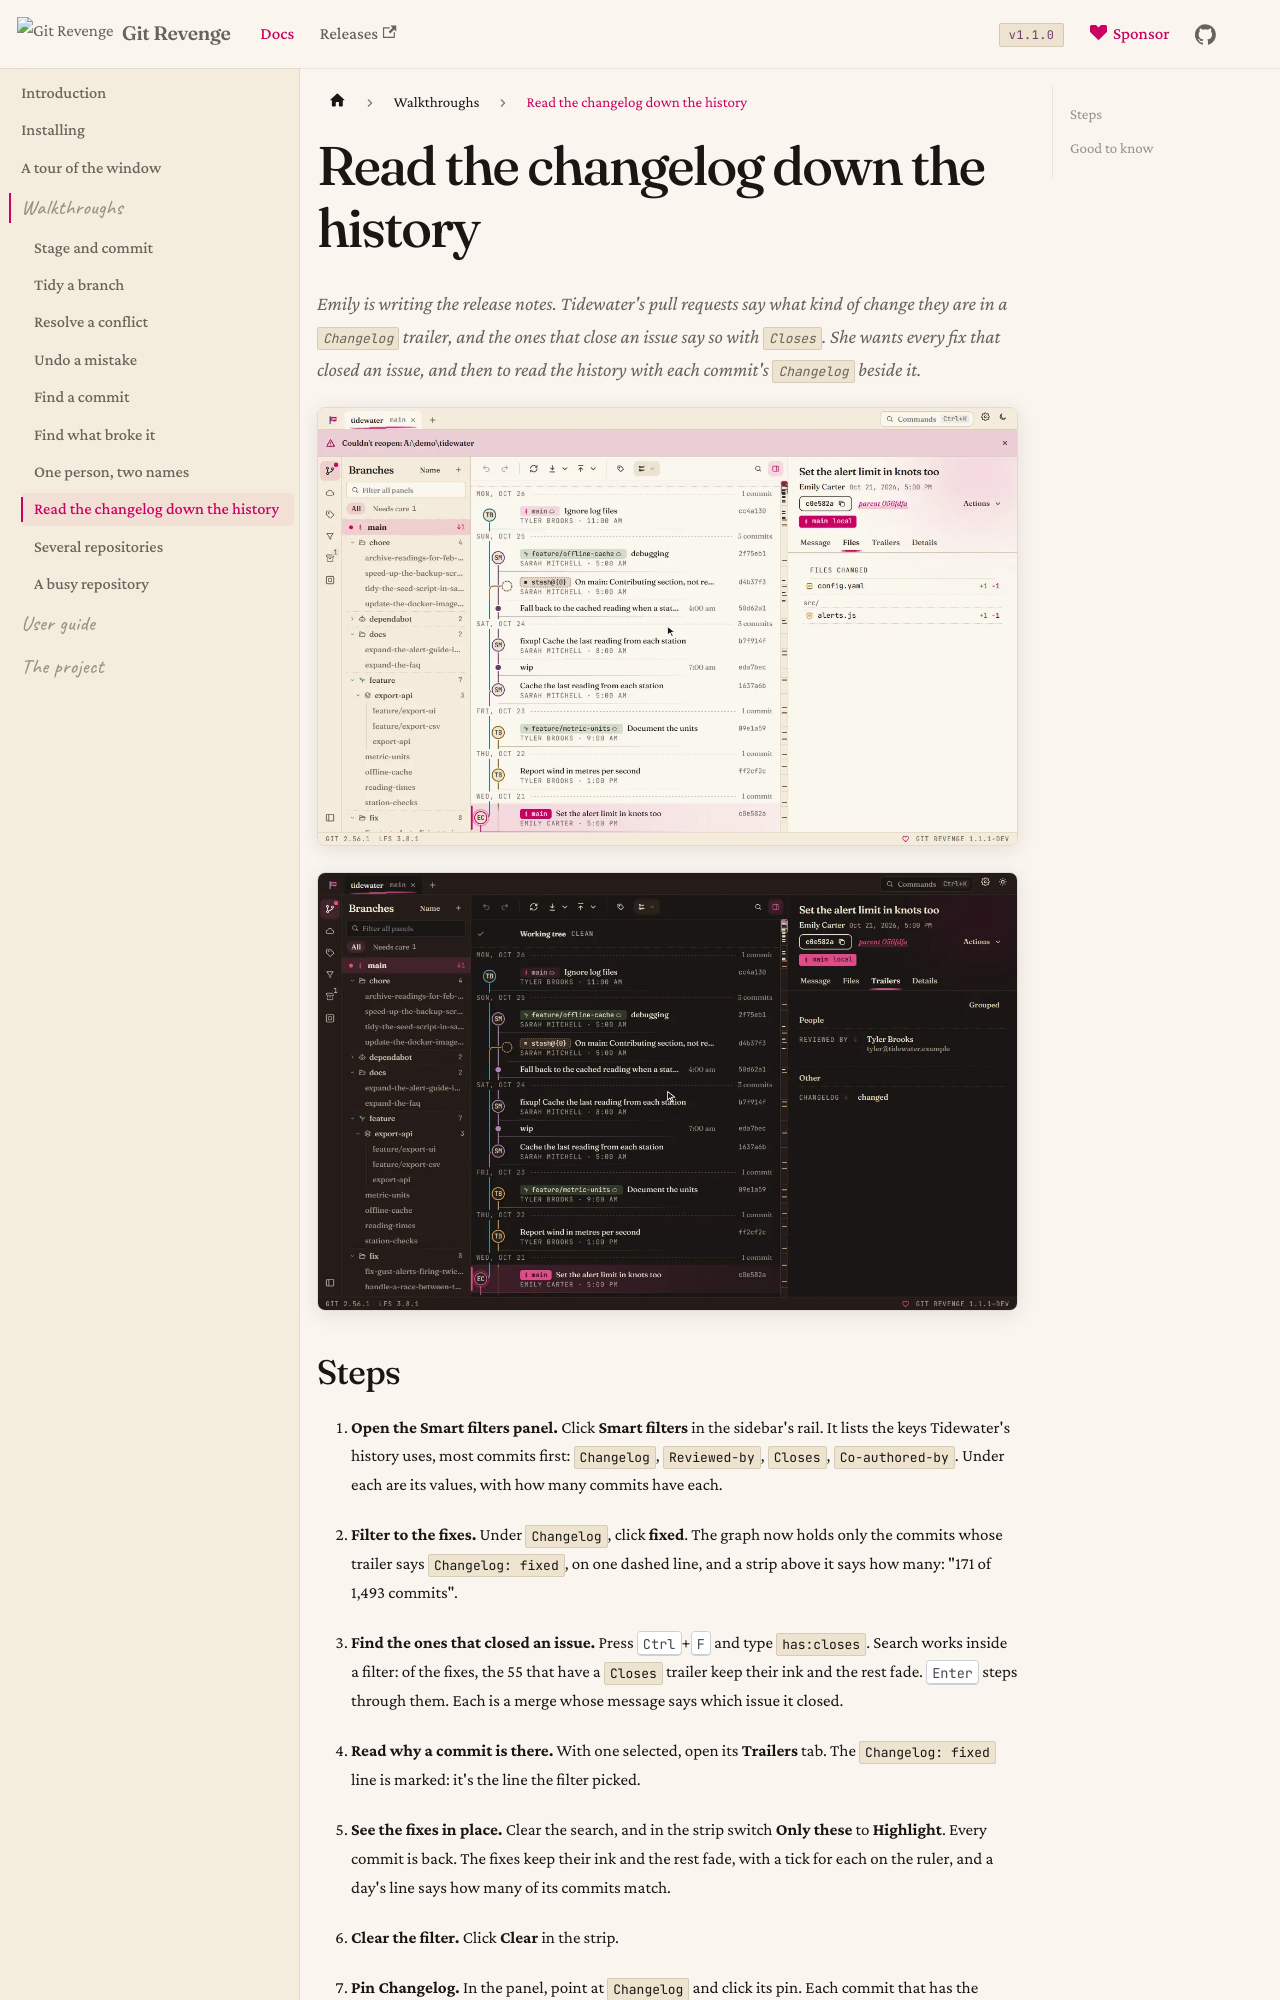

repository: Git-Revenge/GitRevenge · page: docs/walkthroughs/read-the-changelog.html · generator: docusaurus

# Read the changelog down the history

Emily is writing the release notes. Tidewater's pull requests say what kind of change they are in a `Changelog` trailer, and the ones that close an issue say so with `Closes`. She wants every fix that closed an issue, and then to read the history with each commit's `Changelog` beside it.

![Filtering to the fixes, finding the ones that closed an issue, highlighting them in place, then pinning Changelog and filtering from a chip](../img/read-the-changelog-light.webp#gh-light-mode-only)
![Filtering to the fixes, finding the ones that closed an issue, highlighting them in place, then pinning Changelog and filtering from a chip](../img/read-the-changelog-dark.webp#gh-dark-mode-only)
